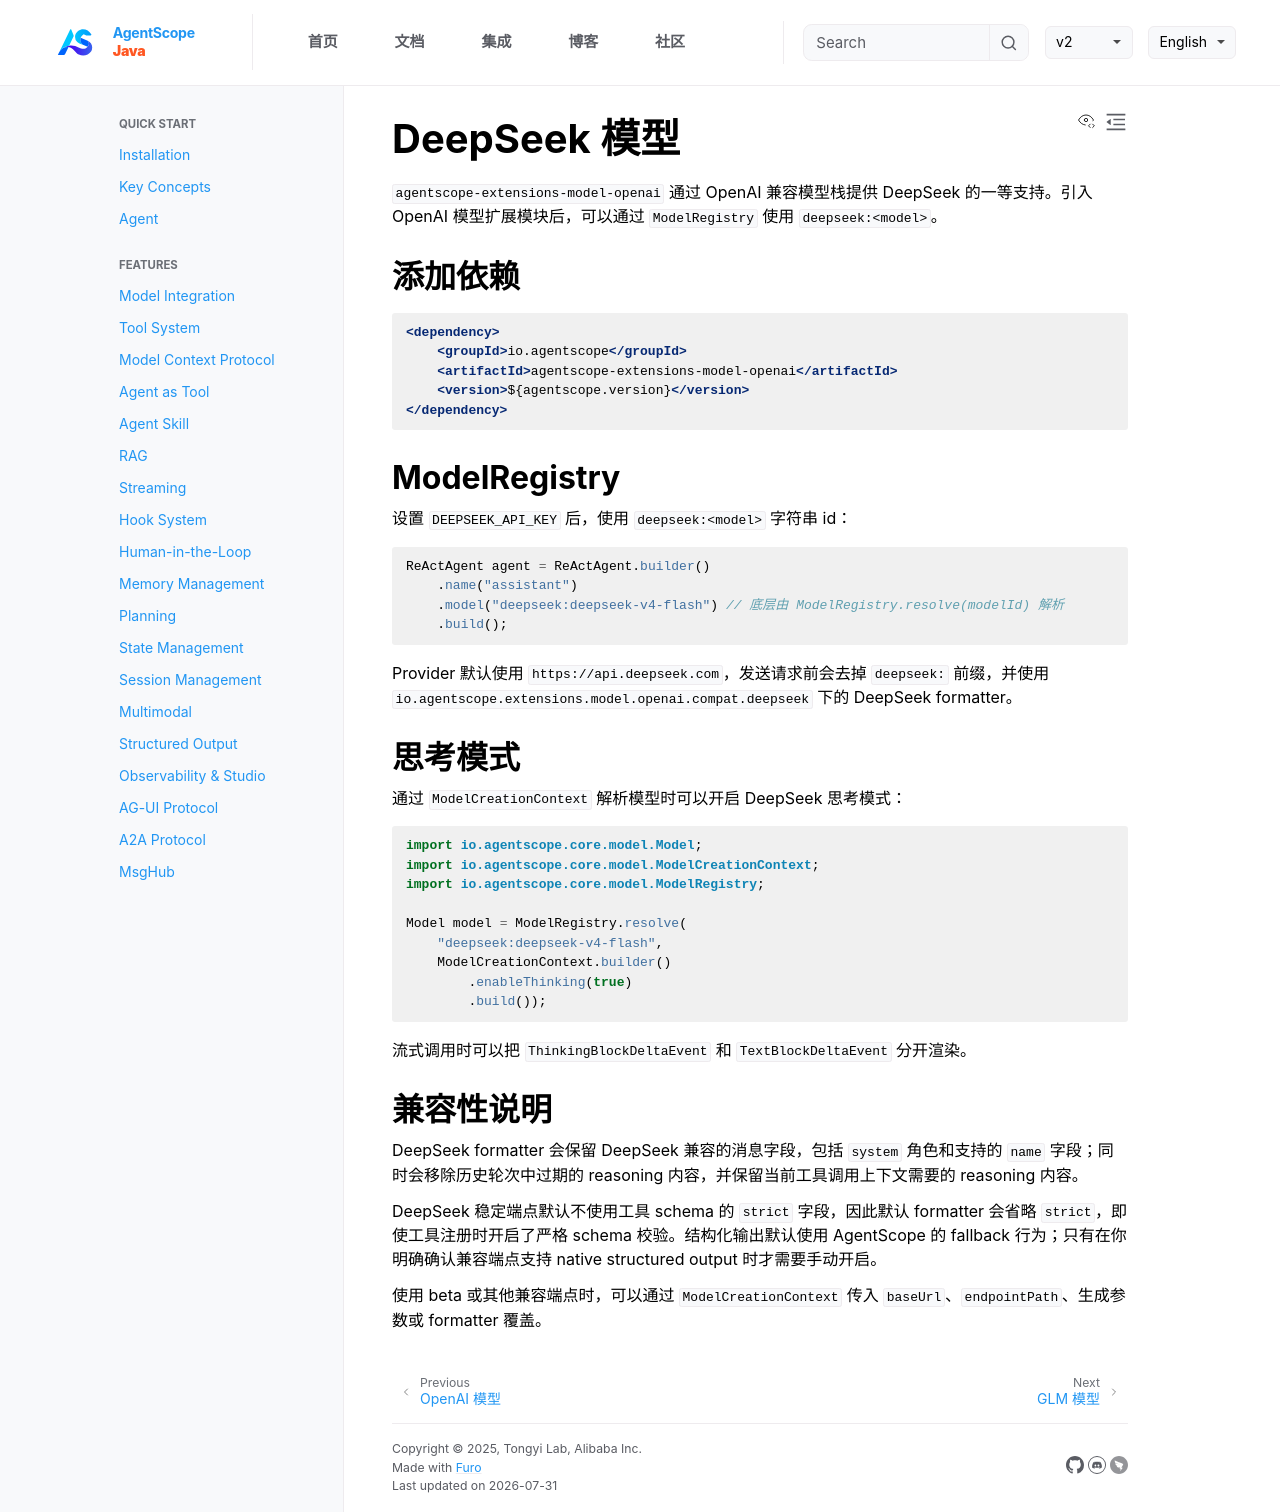

repository: lifl00001/agentscope-java · page: v2/zh/integration/model/deepseek.html · generator: jekyll

# DeepSeek 模型

`agentscope-extensions-model-openai` 通过 OpenAI 兼容模型栈提供 DeepSeek 的一等支持。引入 OpenAI 模型扩展模块后，可以通过 `ModelRegistry` 使用 `deepseek:<model>`。

## 添加依赖

```xml
<dependency>
    <groupId>io.agentscope</groupId>
    <artifactId>agentscope-extensions-model-openai</artifactId>
    <version>${agentscope.version}</version>
</dependency>
```

## ModelRegistry

设置 `DEEPSEEK_API_KEY` 后，使用 `deepseek:<model>` 字符串 id：

```java
ReActAgent agent = ReActAgent.builder()
    .name("assistant")
    .model("deepseek:deepseek-v4-flash") // 底层由 ModelRegistry.resolve(modelId) 解析
    .build();
```

Provider 默认使用 `https://api.deepseek.com`，发送请求前会去掉 `deepseek:` 前缀，并使用 `io.agentscope.extensions.model.openai.compat.deepseek` 下的 DeepSeek formatter。

## 思考模式

通过 `ModelCreationContext` 解析模型时可以开启 DeepSeek 思考模式：

```java
import io.agentscope.core.model.Model;
import io.agentscope.core.model.ModelCreationContext;
import io.agentscope.core.model.ModelRegistry;

Model model = ModelRegistry.resolve(
    "deepseek:deepseek-v4-flash",
    ModelCreationContext.builder()
        .enableThinking(true)
        .build());
```

流式调用时可以把 `ThinkingBlockDeltaEvent` 和 `TextBlockDeltaEvent` 分开渲染。

## 兼容性说明

DeepSeek formatter 会保留 DeepSeek 兼容的消息字段，包括 `system` 角色和支持的 `name` 字段；同时会移除历史轮次中过期的 reasoning 内容，并保留当前工具调用上下文需要的 reasoning 内容。

DeepSeek 稳定端点默认不使用工具 schema 的 `strict` 字段，因此默认 formatter 会省略 `strict`，即使工具注册时开启了严格 schema 校验。结构化输出默认使用 AgentScope 的 fallback 行为；只有在你明确确认兼容端点支持 native structured output 时才需要手动开启。

使用 beta 或其他兼容端点时，可以通过 `ModelCreationContext` 传入 `baseUrl`、`endpointPath`、生成参数或 formatter 覆盖。
